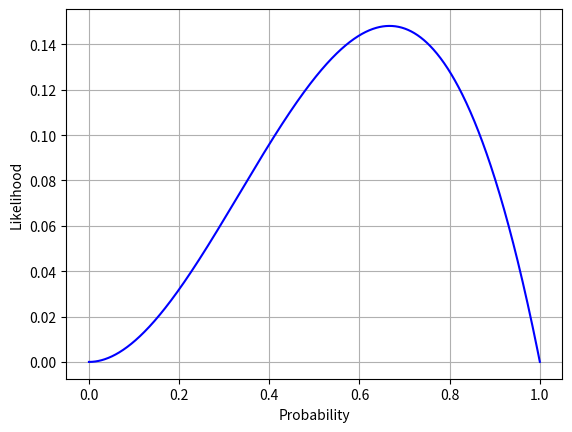

This chart was generated by the following Python code:
# ch12_2.py
import matplotlib.pyplot as plt
import numpy as np

x = np.linspace(0, 1, 1000)
y = -x**3 + x**2
plt.plot(x, y, color='b')
plt.xlabel('Probability')
plt.ylabel('Likelihood')

plt.grid()
plt.show()













